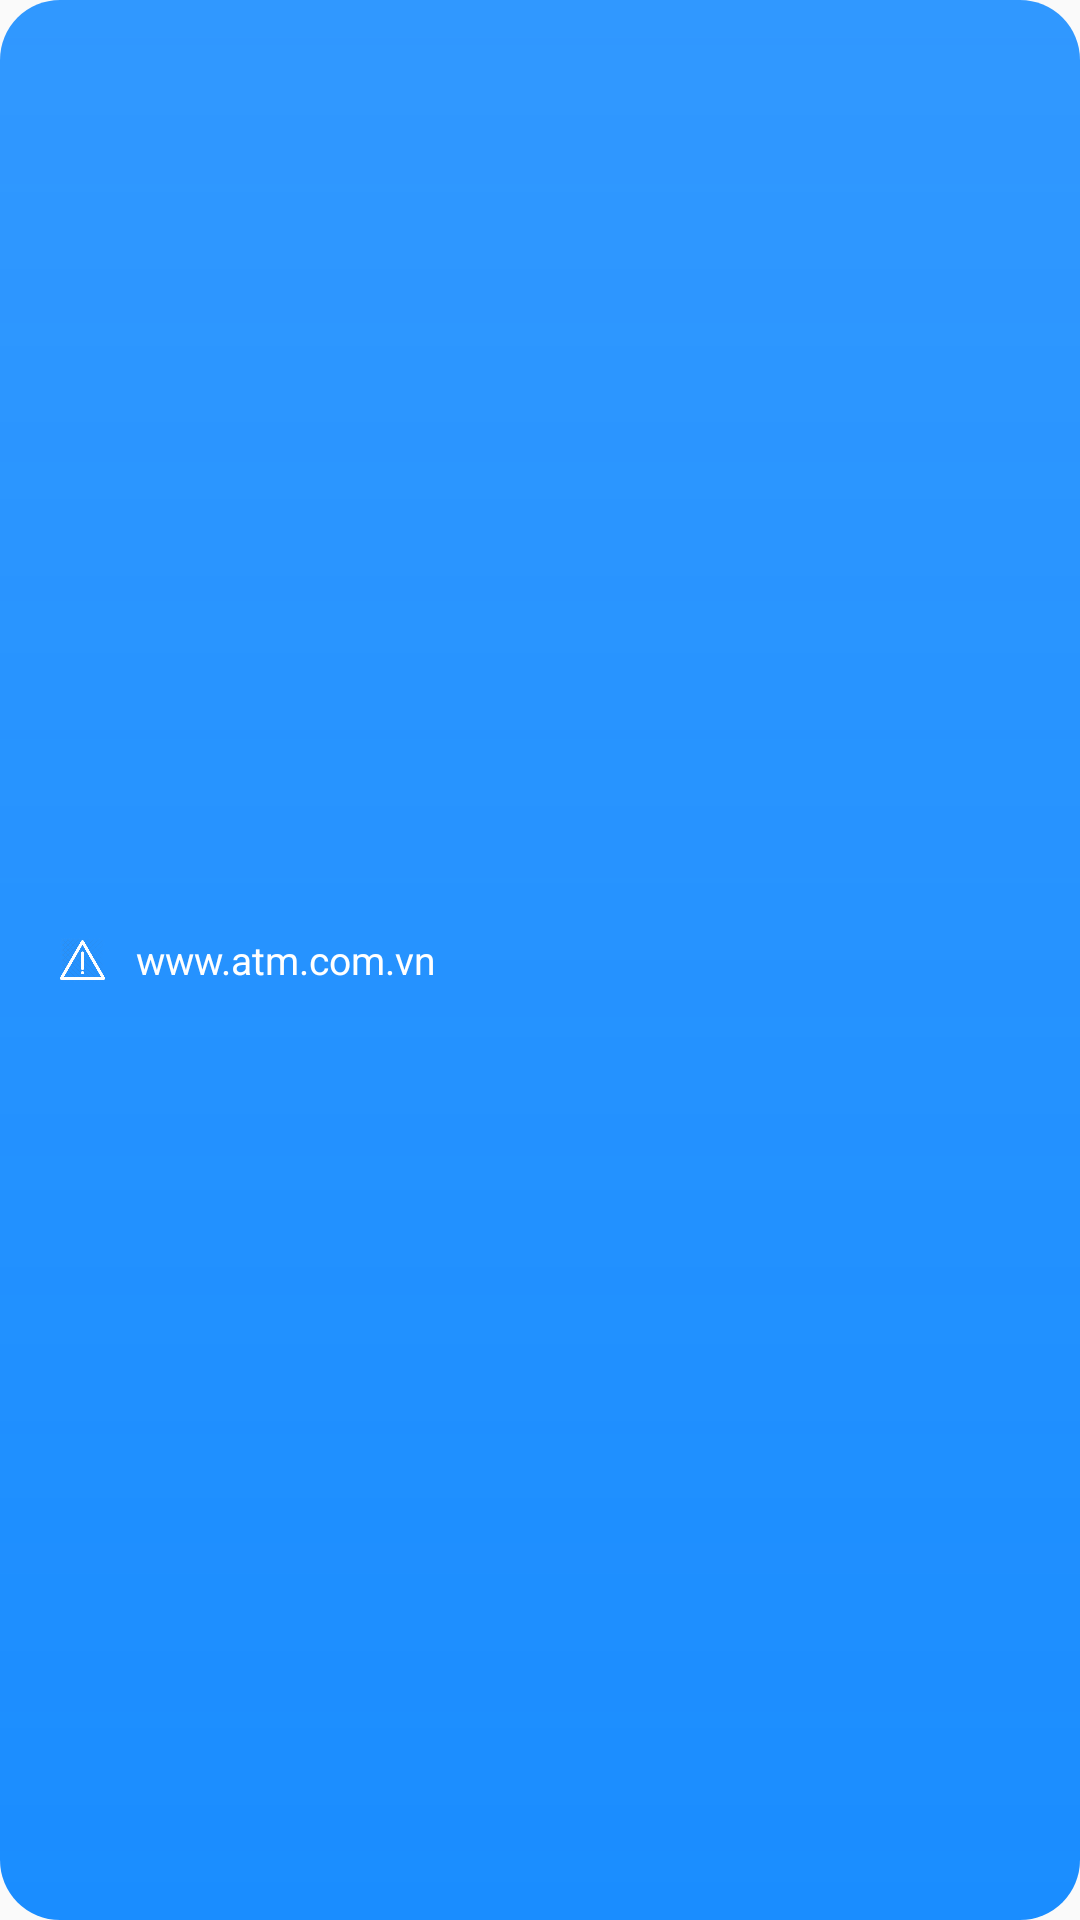

Here is an Android app screen rendered from its layout file. Give the layout XML and the strings, colors and styles it references.
<!-- AndroidManifest.xml: application theme Theme.SLMte -->
<!-- res/layout/toast.xml -->
<?xml version="1.0" encoding="utf-8"?>
<LinearLayout xmlns:android="http://schemas.android.com/apk/res/android"
    android:id="@+id/toast_layout_root"
    android:layout_width="wrap_content"
    android:layout_height="35dp"
    android:background="@drawable/bg_round"
    android:orientation="horizontal"
    android:paddingStart="@dimen/space_20"
    android:paddingTop="@dimen/space_tiny_10"
    android:paddingEnd="@dimen/space_20"
    android:paddingBottom="@dimen/space_tiny_10">

    <ImageView
        android:id="@+id/image"
        android:layout_width="15dp"
        android:layout_height="match_parent"
        android:adjustViewBounds="true"
        android:contentDescription="TODO"
        android:src="@mipmap/error" />

    <TextView
        android:id="@+id/text"
        android:layout_width="wrap_content"
        android:layout_height="match_parent"
        android:layout_marginStart="@dimen/space_tiny_10"
        android:gravity="center"
        android:text="@string/website"
        android:textColor="#FFF"
        android:textSize="@dimen/text_size_12" />

</LinearLayout>
<!-- resources referenced by this layout -->
<resources>
  <dimen name="space_20">20dp</dimen>
  <dimen name="space_tiny_10">10dp</dimen>
  <dimen name="text_size_12">13sp</dimen>
  <!-- drawable bg_round (drawable) -->
  <?xml version="1.0" encoding="utf-8"?>
  <shape xmlns:android="http://schemas.android.com/apk/res/android"
      android:shape="rectangle">
  
      <gradient android:angle="270" android:endColor="@color/main_blue" android:startColor="@color/main_blue_light" />
      <corners android:radius="20dp" />
  </shape>
  <!-- mipmap error: png bitmap (mipmap-xhdpi, 38472 bytes) -->
  <string name="website">www.atm.com.vn</string>
  <style name="Theme.SLMte" parent="Theme.AppCompat.Light.NoActionBar">
          
          <item name="android:windowFullscreen">true</item>
          <item name="colorPrimary">@color/purple_500</item>
          <item name="colorPrimaryVariant">@color/purple_700</item>
          <item name="colorOnPrimary">@color/white</item>
          
          <item name="colorSecondary">@color/teal_200</item>
          <item name="colorSecondaryVariant">@color/teal_700</item>
          <item name="colorOnSecondary">@color/black</item>
          <item name="android:windowAnimationStyle">@style/CustomActivityAnimation</item>
          
  
          
      </style>
  <color name="main_blue">#1A8DFF</color>
  <color name="main_blue_light">#E61A8DFF</color>
  <color name="purple_500">#FF6200EE</color>
  <color name="purple_700">#FF3700B3</color>
  <color name="white">#FFFFFFFF</color>
  <color name="teal_200">#FF03DAC5</color>
  <color name="teal_700">#FF018786</color>
  <color name="black">#FF000000</color>
  <style name="CustomActivityAnimation" parent="@android:style/Animation.Activity">
          <item name="android:activityOpenEnterAnimation">@anim/slide_in_right</item>
          <item name="android:activityOpenExitAnimation">@anim/slide_out_left</item>
          <item name="android:activityCloseEnterAnimation">@anim/slide_in_left</item>
          <item name="android:activityCloseExitAnimation">@anim/slide_out_right</item>
      </style>
</resources>
